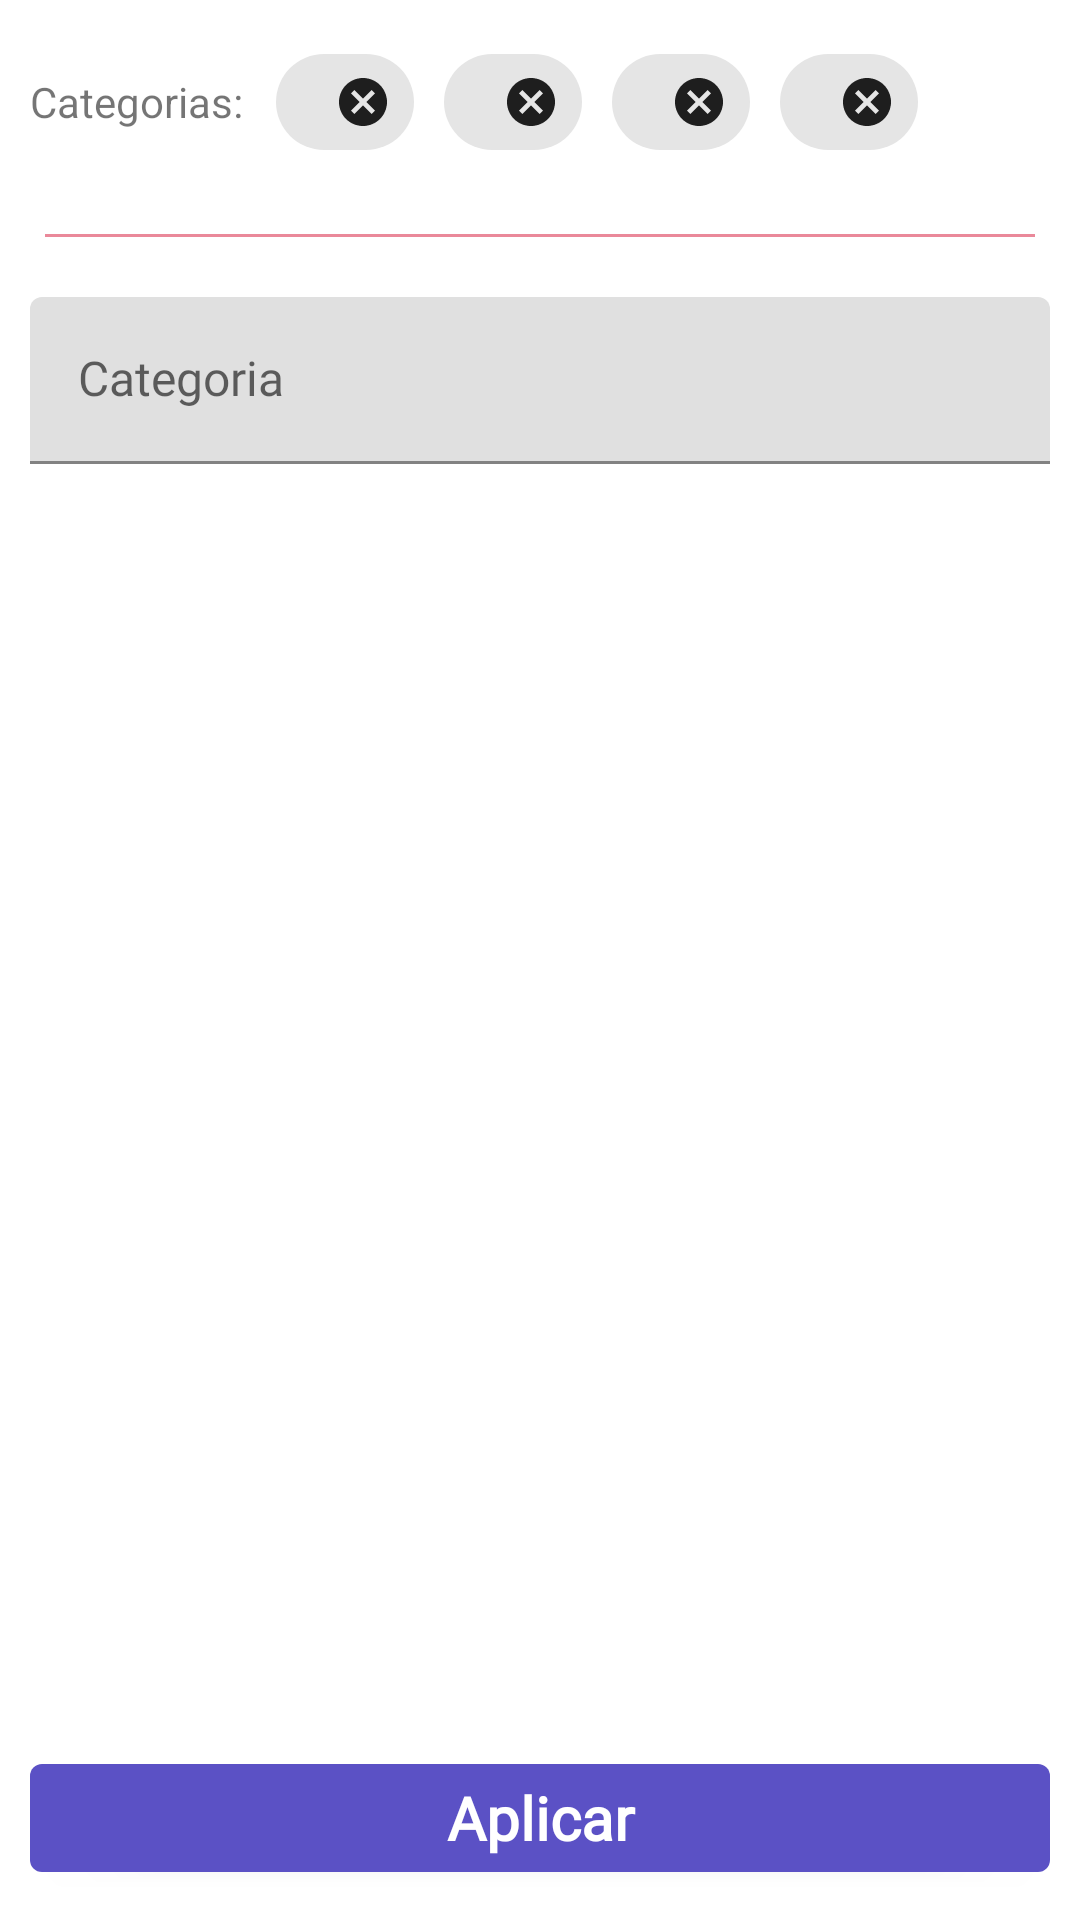

Android layout source for this screen:
<!-- AndroidManifest.xml: application theme Theme.Places -->
<!-- res/layout/fragment_categories.xml -->
<?xml version="1.0" encoding="utf-8"?>
<androidx.constraintlayout.widget.ConstraintLayout
    xmlns:android="http://schemas.android.com/apk/res/android"
    xmlns:app="http://schemas.android.com/apk/res-auto"
    xmlns:tools="http://schemas.android.com/tools"
    android:layout_width="match_parent"
    android:layout_height="match_parent"
    style="@style/default_size_expanded_style"
    tools:context=".view.fragments.CategoriesFragment">

    <LinearLayout
        android:id="@+id/linear_layout"
        android:layout_width="0dp"
        android:layout_height="wrap_content"
        android:layout_marginStart="10dp"
        android:layout_marginTop="10dp"
        android:layout_marginEnd="10dp"
        android:orientation="horizontal"
        app:layout_constraintEnd_toEndOf="parent"
        app:layout_constraintStart_toStartOf="parent"
        app:layout_constraintTop_toTopOf="parent">

        <com.google.android.material.textview.MaterialTextView
            style="@style/default_size_fit_style"
            android:layout_gravity="center_vertical"
            android:text="@string/categories_text_view" />

        <HorizontalScrollView
            style="@style/default_size_height_style"
            android:layout_marginStart="10dp">

            <com.google.android.material.chip.ChipGroup
                android:id="@+id/categories_chip_group"
                style="@style/default_size_height_style">

                <com.google.android.material.chip.Chip
                    android:id="@+id/chip_1"
                    style="@style/default_input_chip_style"
                    tools:text="Barato" />

                <com.google.android.material.chip.Chip
                    android:id="@+id/chip_2"
                    style="@style/default_input_chip_style"
                    tools:text="Regular" />

                <com.google.android.material.chip.Chip
                    android:id="@+id/chip_3"
                    style="@style/default_input_chip_style"
                    tools:text="Caro" />

                <com.google.android.material.chip.Chip
                    android:id="@+id/chip_4"
                    style="@style/default_input_chip_style"
                    tools:text="Muy Caro" />
            </com.google.android.material.chip.ChipGroup>

        </HorizontalScrollView>
    </LinearLayout>

    <com.google.android.material.divider.MaterialDivider
        style="@style/default_middle_divider"
        android:id="@+id/divider3"
        app:layout_constraintTop_toBottomOf="@id/linear_layout"
        app:layout_constraintStart_toStartOf="parent"
        app:layout_constraintEnd_toEndOf="parent"
        android:layout_marginTop="20dp"/>

    <com.google.android.material.textfield.TextInputLayout
        android:id="@+id/search_category_text_input_layout"
        style="@style/text_input_layout_style"
        android:layout_width="0dp"
        android:layout_height="wrap_content"
        android:layout_marginHorizontal="10dp"
        android:layout_marginTop="20dp"
        android:hint="@string/category_label"
        app:layout_constraintEnd_toEndOf="parent"
        app:layout_constraintStart_toStartOf="parent"
        app:layout_constraintTop_toBottomOf="@id/divider3">

        <com.google.android.material.textfield.TextInputEditText
            style="@style/default_size_height_style"
            android:textAppearance="@style/regular_text_style"/>
    </com.google.android.material.textfield.TextInputLayout>

    <androidx.recyclerview.widget.RecyclerView
        android:id="@+id/categories_recycler_view"
        android:layout_width="0dp"
        android:layout_height="0dp"
        android:layout_marginTop="10dp"
        app:layout_constraintEnd_toEndOf="parent"
        app:layout_constraintStart_toStartOf="parent"
        app:layout_constraintTop_toBottomOf="@id/search_category_text_input_layout"
        app:layout_constraintBottom_toTopOf="@id/apply_categories_button"
        tools:listitem="@layout/category_item_layout" />

    <com.google.android.material.button.MaterialButton
        style="@style/contained_button_container_style"
        android:id="@+id/apply_categories_button"
        android:layout_marginStart="10dp"
        android:layout_marginEnd="10dp"
        android:layout_marginBottom="10dp"
        android:text="@string/apply_categories_text_label"
        app:layout_constraintStart_toStartOf="parent"
        app:layout_constraintEnd_toEndOf="parent"
        app:layout_constraintBottom_toBottomOf="parent"/>

</androidx.constraintlayout.widget.ConstraintLayout>
<!-- res/layout/category_item_layout.xml (included above) -->
<?xml version="1.0" encoding="utf-8"?>
<LinearLayout xmlns:android="http://schemas.android.com/apk/res/android"
    xmlns:tools="http://schemas.android.com/tools"
    android:layout_width="match_parent"
    android:layout_height="wrap_content"
    android:background="?android:attr/selectableItemBackground"
    android:orientation="horizontal"
    android:padding="10dp">

    <View
        android:id="@+id/view"
        android:layout_width="30dp"
        android:layout_height="30dp"
        android:layout_gravity="center_vertical"
        android:background="@drawable/ic_baseline_category_24"
        android:backgroundTint="@color/primary_color"/>

    <com.google.android.material.textview.MaterialTextView
        android:id="@+id/suggested_place_title_text"
        style="@style/text_subtitle_style"
        android:layout_width="wrap_content"
        android:layout_height="wrap_content"
        android:layout_gravity="center_vertical"
        android:layout_marginStart="10dp"
        tools:text="Category" />
</LinearLayout>
<!-- resources referenced by this layout -->
<resources>
  <color name="primary_color">#FF5B51C5</color>
  <string name="apply_categories_text_label">Aplicar</string>
  <string name="categories_text_view">Categorias:</string>
  <string name="category_label">Categoria</string>
  <style name="contained_button_container_style" parent="default_size_height_style">
          <item name="android:textAppearance">@style/text_contained_button_style</item>
      </style>
  <style name="default_input_chip_style" parent="Widget.MaterialComponents.Chip.Entry">
          <item name="android:layout_width">wrap_content</item>
          <item name="android:layout_height">wrap_content</item>
          <item name="android:textAppearance">@style/text_chip_style</item>
      </style>
  <style name="default_middle_divider" parent="default_size_height_style">
          <item name="dividerColor">@color/secondary_color</item>
          <item name="dividerInsetStart">15dp</item>
          <item name="dividerInsetEnd">15dp</item>
      </style>
  <style name="default_size_expanded_style">
          <item name="android:layout_width">match_parent</item>
          <item name="android:layout_height">match_parent</item>
      </style>
  <style name="default_size_fit_style">
          <item name="android:layout_width">wrap_content</item>
          <item name="android:layout_height">wrap_content</item>
      </style>
  <style name="default_size_height_style">
          <item name="android:layout_width">match_parent</item>
          <item name="android:layout_height">wrap_content</item>
      </style>
  <style name="regular_text_style">
          <item name="android:fontFamily">@font/caviar_dreams</item>
          <item name="android:textSize">@dimen/regular_text_size</item>
      </style>
  <style name="text_input_layout_style">
          <item name="startIconTint">@color/primary_color</item>
          <item name="endIconTint">@color/primary_color</item>
      </style>
  <style name="text_subtitle_style" parent="regular_text_style">
          <item name="android:textSize">@dimen/text_subtitle_size</item>
          <item name="android:textStyle">bold</item>
      </style>
  <style name="text_contained_button_style" parent="regular_text_style">
          <item name="android:textStyle">bold</item>
          <item name="android:textColor">?attr/colorOnPrimary</item>
          <item name="android:textSize">@dimen/contained_button_text_size</item>
      </style>
  <style name="text_chip_style" parent="regular_text_style">
          <item name="android:textSize">@dimen/text_chip_size</item>
          <item name="android:textStyle">bold</item>
      </style>
  <color name="secondary_color">#FFEA899A</color>
  <dimen name="regular_text_size">16sp</dimen>
  <dimen name="text_subtitle_size">20sp</dimen>
  <color name="primary_color_dark">#FF202894</color>
  <color name="white">#FFFFFFFF</color>
  <color name="secondary_color_dark">#FFB55A6C</color>
  <color name="black">#FF000000</color>
  <style name="Widget.Tabs.CircularProgressIndicator" parent="Widget.MaterialComponents.CircularProgressIndicator">
          <item name="indicatorSize">60dp</item>
          <item name="trackThickness">30dp</item>
      </style>
  <style name="textAppearancePopUpMenu" parent="TextAppearance.MaterialComponents.Subtitle1">
          <item name="fontFamily">@font/caviar_dreams</item>
          <item name="android:fontFamily">@font/caviar_dreams</item>
      </style>
  <dimen name="contained_button_text_size">20sp</dimen>
  <dimen name="text_chip_size">14sp</dimen>
  <style name="dialog_title_style" parent="MaterialAlertDialog.MaterialComponents.Title.Text">
          <item name="android:fontFamily">@font/caviar_dreams</item>
          <item name="android:textStyle">bold</item>
      </style>
  <style name="dialog_button_style" parent="Widget.MaterialComponents.Button.TextButton.Dialog">
          <item name="android:fontFamily">@font/caviar_dreams</item>
          <item name="android:textStyle">bold</item>
      </style>
</resources>
